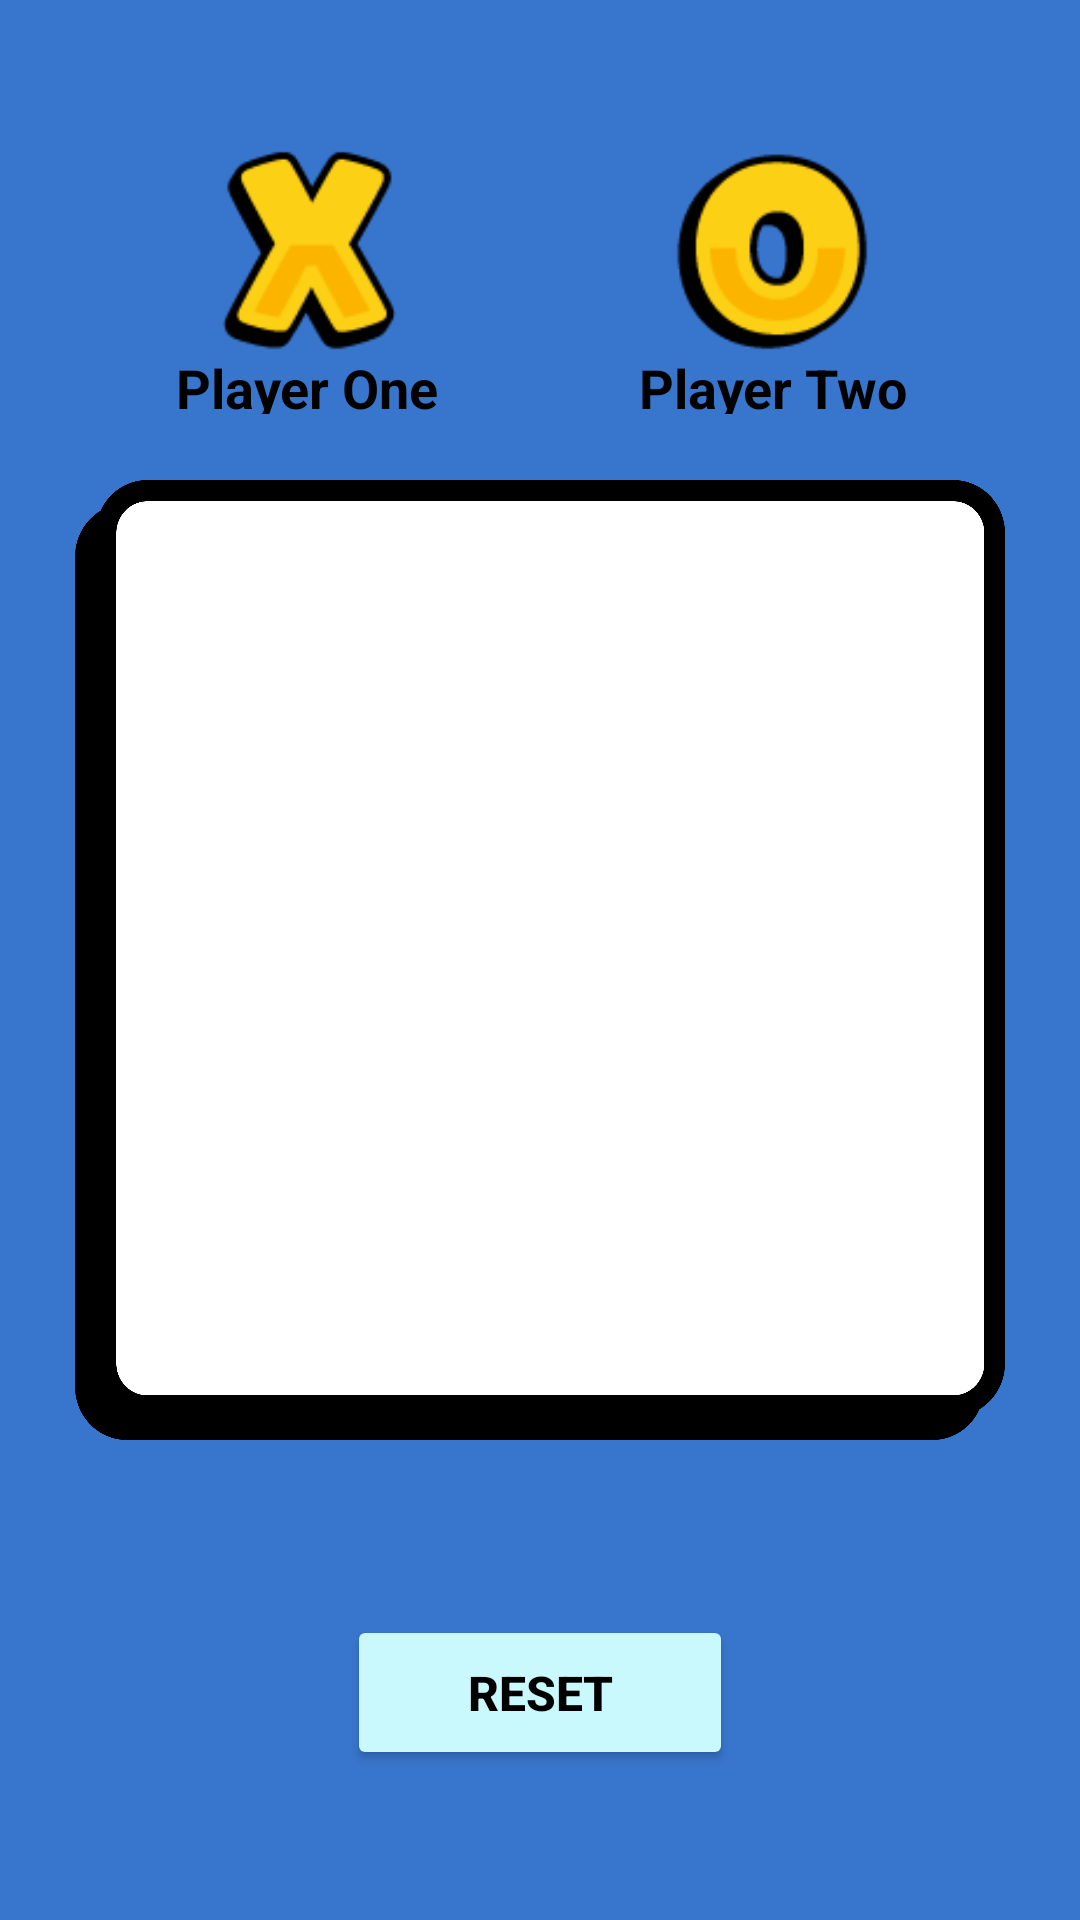

The Android layout XML behind this screen, and the referenced resources:
<!-- AndroidManifest.xml: application theme Theme.TicTacToe -->
<!-- res/layout/activity_playground.xml -->
<?xml version="1.0" encoding="utf-8"?>
<androidx.constraintlayout.widget.ConstraintLayout xmlns:android="http://schemas.android.com/apk/res/android"
    xmlns:app="http://schemas.android.com/apk/res-auto"
    xmlns:tools="http://schemas.android.com/tools"
    android:layout_width="match_parent"
    android:layout_height="match_parent"
    android:background="@color/Blue"
    tools:context=".ui.PlaygroundActivity">

    <LinearLayout
        android:id="@+id/playersLinearLayout"
        android:layout_width="match_parent"
        android:layout_height="0dp"
        android:layout_margin="25dp"
        android:orientation="horizontal"
        android:weightSum="2"
        app:layout_constraintEnd_toEndOf="parent"
        app:layout_constraintHeight_percent="0.2"
        app:layout_constraintStart_toStartOf="parent"
        app:layout_constraintTop_toTopOf="parent">

        <LinearLayout
            android:id="@+id/playerOneLinearLayout"
            android:layout_width="match_parent"
            android:layout_height="match_parent"
            android:layout_weight="1"
            android:gravity="center"
            android:orientation="vertical"
            android:padding="15dp"
            android:weightSum="2"
            tools:background="@drawable/black_border">


            <ImageView
                android:id="@+id/imageX"
                android:layout_width="80dp"
                android:layout_height="80dp"
                android:layout_weight="1"
                android:paddingTop="10dp"
                android:src="@drawable/player_1_for_text" />

            <TextView
                android:id="@+id/playerOneName"
                android:layout_width="wrap_content"
                android:layout_height="wrap_content"
                android:gravity="center"
                android:layout_weight="1"
                android:text="@string/player_one"
                android:textColor="@color/black"
                android:textSize="18sp"
                android:textStyle="bold" />
        </LinearLayout>

        <LinearLayout
            android:id="@+id/playerTwoLinearLayout"
            android:layout_width="match_parent"
            android:layout_height="match_parent"
            android:layout_weight="1"
            android:background="@drawable/blue_border"
            android:gravity="center"
            android:orientation="vertical"
            android:padding="15dp"
            android:weightSum="2">


            <ImageView
                android:id="@+id/imageo"
                android:layout_width="80dp"
                android:layout_height="80dp"
                android:layout_weight="1"
                android:paddingTop="10dp"
                android:src="@drawable/player_2_for_text" />

            <TextView
                android:id="@+id/playerTwoName"
                android:layout_width="wrap_content"
                android:layout_height="wrap_content"
                android:gravity="center"
                android:layout_weight="1"
                android:text="@string/player_two"
                android:textColor="@color/black"
                android:textSize="18sp"
                android:textStyle="bold" />
        </LinearLayout>



    </LinearLayout>


    <LinearLayout
        android:id="@+id/board"
        android:layout_width="0dp"
        android:layout_height="0dp"
        android:layout_gravity="center_horizontal"
        android:layout_margin="25dp"
        android:background="@drawable/board"
        android:orientation="vertical"
        android:padding="24dp"
        android:weightSum="3"
        app:layout_constraintBottom_toBottomOf="parent"
        app:layout_constraintEnd_toEndOf="parent"
        app:layout_constraintHeight_percent="0.5"
        app:layout_constraintStart_toStartOf="parent"
        app:layout_constraintTop_toTopOf="parent">

        <LinearLayout
            android:layout_width="wrap_content"
            android:layout_height="wrap_content"
            android:layout_marginStart="10dp"
            android:layout_weight="1"
            android:weightSum="3">

            <ImageView
                android:id="@+id/box0"
                android:layout_width="wrap_content"
                android:layout_height="wrap_content"
                android:layout_weight="1"
                android:onClick="onClick"
                android:tag="0"
                android:src="@drawable/holder" />

            <ImageView
                android:id="@+id/box1"
                android:layout_width="wrap_content"
                android:layout_height="wrap_content"
                android:layout_weight="1"
                android:onClick="onClick"
                android:tag="1"
                android:src="@drawable/holder" />

            <ImageView
                android:id="@+id/box2"
                android:layout_width="wrap_content"
                android:layout_height="wrap_content"
                android:layout_weight="1"
                android:onClick="onClick"
                android:tag="2"
                android:src="@drawable/holder" />
        </LinearLayout>

        <LinearLayout
            android:layout_width="wrap_content"
            android:layout_height="wrap_content"
            android:layout_marginStart="10dp"
            android:layout_weight="1"
            android:weightSum="3">

            <ImageView
                android:id="@+id/box3"
                android:layout_width="wrap_content"
                android:layout_height="wrap_content"
                android:layout_weight="1"
                android:onClick="onClick"
                android:tag="3"
                android:src="@drawable/holder" />

            <ImageView
                android:id="@+id/box4"
                android:layout_width="wrap_content"
                android:layout_height="wrap_content"
                android:layout_weight="1"
                android:onClick="onClick"
                android:tag="4"
                android:src="@drawable/holder" />

            <ImageView
                android:id="@+id/box5"
                android:layout_width="wrap_content"
                android:layout_height="wrap_content"
                android:layout_weight="1"
                android:onClick="onClick"
                android:tag="5"
                android:src="@drawable/holder" />
        </LinearLayout>

        <LinearLayout
            android:layout_width="wrap_content"
            android:layout_height="wrap_content"
            android:layout_marginStart="10dp"
            android:layout_marginBottom="10dp"
            android:layout_weight="1"
            android:weightSum="3">

            <ImageView
                android:id="@+id/box6"
                android:layout_width="wrap_content"
                android:layout_height="wrap_content"
                android:layout_weight="1"
                android:onClick="onClick"
                android:tag="6"
                android:src="@drawable/holder" />

            <ImageView
                android:id="@+id/box7"
                android:layout_width="wrap_content"
                android:layout_height="wrap_content"
                android:layout_weight="1"
                android:onClick="onClick"
                android:tag="7"
                android:src="@drawable/holder" />

            <ImageView
                android:id="@+id/box8"
                android:layout_width="wrap_content"
                android:layout_height="wrap_content"
                android:layout_weight="1"
                android:onClick="onClick"
                android:tag="8"
                android:src="@drawable/holder" />
        </LinearLayout>

    </LinearLayout>

    <Button
        android:id="@+id/button"
        android:layout_width="wrap_content"
        android:layout_height="wrap_content"
        android:layout_marginBottom="50dp"
        android:backgroundTint="@color/cyan"
        android:elevation="100dp"
        android:onClick="onClickReset"
        android:paddingHorizontal="40dp"
        android:paddingVertical="15dp"
        android:text="Reset"
        android:textColor="@color/black"
        android:textSize="16sp"
        android:textStyle="bold"
        app:layout_constraintBottom_toBottomOf="parent"
        app:layout_constraintEnd_toEndOf="parent"
        app:layout_constraintStart_toStartOf="parent" />
</androidx.constraintlayout.widget.ConstraintLayout>
<!-- resources referenced by this layout -->
<resources>
  <color name="Blue">#3876CD</color>
  <color name="black">#FF000000</color>
  <color name="cyan">#C9F9FC</color>
  <!-- drawable black_border (drawable) -->
  <?xml version="1.0" encoding="utf-8"?>
  <shape xmlns:android="http://schemas.android.com/apk/res/android"
      android:shape="rectangle">
      
      <corners android:radius="10dp" />
      <stroke
          android:width="7dp"
          android:color="@color/black" />
  
  </shape>
  <!-- drawable blue_border (drawable) -->
  <?xml version="1.0" encoding="utf-8"?>
  <shape xmlns:android="http://schemas.android.com/apk/res/android"
      android:shape="rectangle">
      <solid android:color="@color/Blue" />
      <corners android:radius="30dp" />
  </shape>
  <!-- drawable board: png bitmap (drawable, 68071 bytes) -->
  <!-- drawable player_1_for_text: png bitmap (drawable, 2280 bytes) -->
  <!-- drawable player_2_for_text: png bitmap (drawable, 2360 bytes) -->
  <string name="player_one">Player One</string>
  <string name="player_two">Player Two</string>
  <style name="Theme.TicTacToe" parent="Base.Theme.TicTacToe" />
  <style name="Base.Theme.TicTacToe" parent="Theme.MaterialComponents.DayNight.NoActionBar">
          
          
          <item name="android:statusBarColor">#000000</item>
      </style>
</resources>
